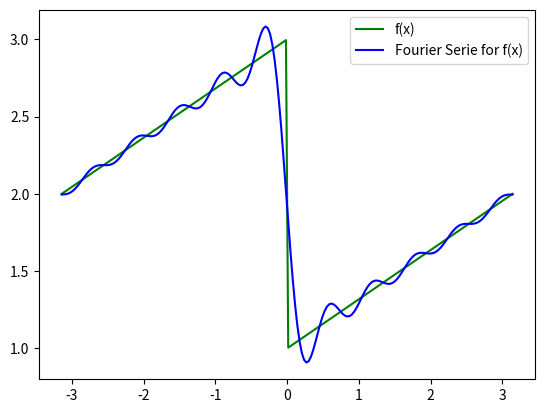

This figure's Python source:
import matplotlib.pyplot as plt
import numpy as np
from math import *

def trapeze_sum(f, a, b, n):
    sum = f(a)/2 + f(b)/2
    base = (b-a)/n
    # Lembre-se que x0 = a e xn = b, por isso no seguinte loop k varia de 1 até n-1:
    for k in range(1, n):
        sum += f(a + k*base)
    area = base*sum
    return area

def fourier_coeffs(f, num_coeffs, num_intervals):
    """
    Retorna os coeficientes a_n's, b_n's e c da série de fourier 
    para uma determinada função f(x)
    """   
    a = -pi
    b = pi
    A = []
    B = []

    c = (1/(2*pi))*trapeze_sum(f, a, b, num_intervals)

    for m in range(1, num_coeffs+1):
        a_m = (1/pi)*trapeze_sum(lambda x: f(x)*cos(m*x), a, b, num_intervals)
        b_m = (1/pi)*trapeze_sum(lambda x: f(x)*sin(m*x), a, b, num_intervals) 
        A.append(a_m)
        B.append(b_m)

    return A, B, c

def build_fourier(A, B, c):
    """
    Monta a série de fourier a partir dos coeficientes a_n's, b_n's e c
    calculados para um determinada função f(x)
    """
    def f(x):
        return c + sum(a_n*cos(n*x) + b_n*sin(n*x) for n, (a_n, b_n) in enumerate(zip(A, B), 1))
    return f

if __name__ == "__main__":
    
    def f(x):
        if x < 0:
            return 3 + x / pi
        return 1 + x / pi

    num_intervals = 256

    A, B, c = fourier_coeffs(f, 10, num_intervals)
    g = build_fourier(A, B, c)

    print(A, B, c)

    t = np.linspace(-pi, pi, 200)
    ft = [f(ti) for ti in t]
    gt = [g(ti) for ti in t]

    plt.plot(t, ft, color='green', label='f(x)')
    plt.plot(t, gt, color='blue', label='Fourier Serie for f(x)')
    plt.legend()
    plt.savefig("Exemplo01.png")
    plt.close()
